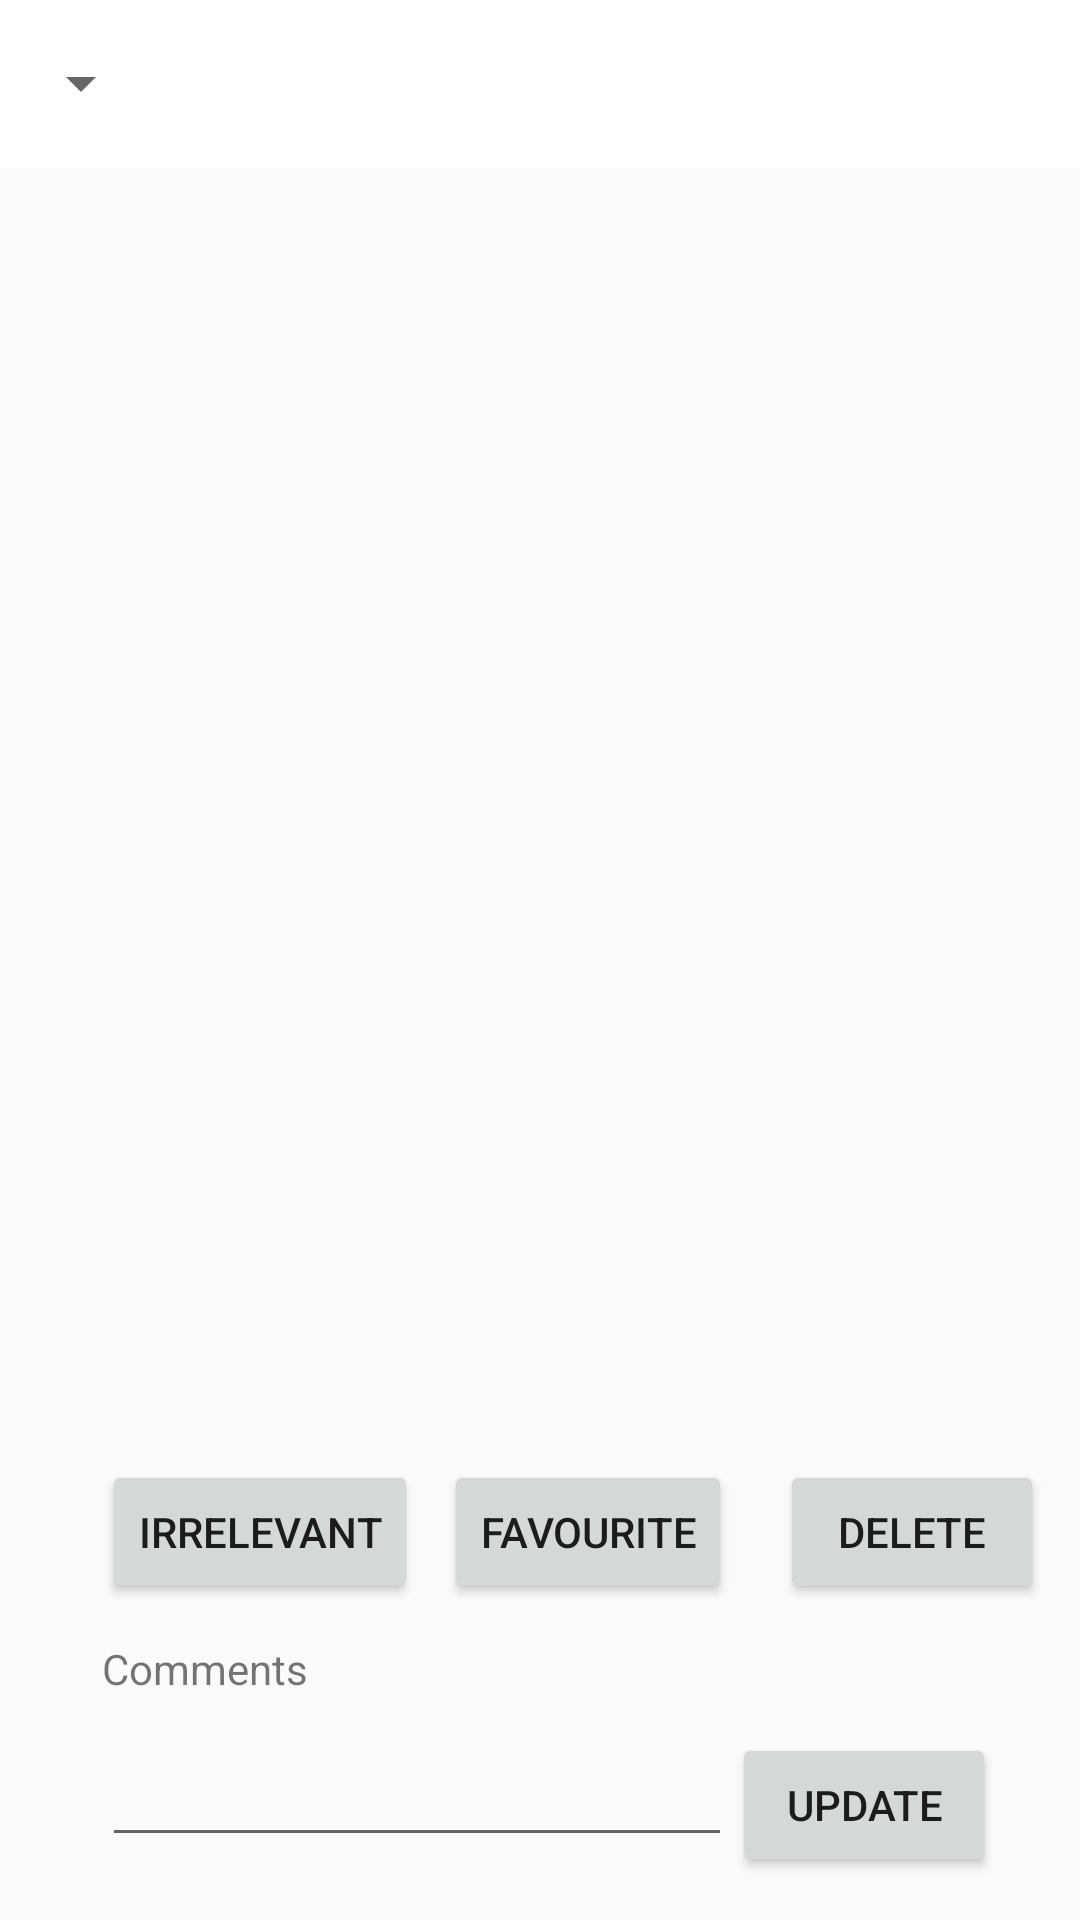

Here is an Android app screen rendered from its layout file. Give the layout XML and the strings, colors and styles it references.
<!-- AndroidManifest.xml: application theme AppTheme -->
<!-- res/layout/activity_image_details.xml -->
<?xml version="1.0" encoding="utf-8"?>
<RelativeLayout xmlns:android="http://schemas.android.com/apk/res/android"
    xmlns:app="http://schemas.android.com/apk/res-auto"
    xmlns:tools="http://schemas.android.com/tools"
    android:layout_width="match_parent"
    android:layout_height="match_parent"
    tools:context="com.example.hp.imageprocessing.ImageDetails">

    <include
        android:id="@+id/toolbar"
        layout="@layout/toolbar"
        android:layout_width="match_parent"
        android:layout_height="wrap_content"
        android:layout_alignParentStart="true"
        android:layout_alignParentTop="true" />

    <ImageView
        android:id="@+id/imageDetail"
        android:layout_width="match_parent"
        android:layout_height="wrap_content"
        android:visibility="invisible"
        app:srcCompat="@mipmap/ic_launcher" />

    <Button
        android:id="@+id/btnIrrelevant"
        android:layout_width="wrap_content"
        android:layout_height="wrap_content"
        android:text="Irrelevant"
        android:layout_above="@+id/txtComment"
        android:layout_alignStart="@+id/txtComment"
        android:layout_marginBottom="12dp" />

    <Button
        android:id="@+id/btnFavourite"
        android:layout_width="wrap_content"
        android:layout_height="wrap_content"
        android:text="Favourite"
        android:layout_alignBaseline="@+id/btnIrrelevant"
        android:layout_alignBottom="@+id/btnIrrelevant"
        android:layout_toStartOf="@+id/btnUpdate" />

    <Button
        android:id="@+id/btnDelete"
        android:layout_width="wrap_content"
        android:layout_height="wrap_content"
        android:text="Delete"
        android:layout_alignBaseline="@+id/btnFavourite"
        android:layout_alignBottom="@+id/btnFavourite"
        android:layout_toEndOf="@+id/etComment"
        android:layout_marginStart="16dp" />

    <TextView
        android:id="@+id/txtComment"
        android:layout_width="wrap_content"
        android:layout_height="wrap_content"
        android:layout_marginStart="34dp"
        android:text="Comments"
        android:layout_marginBottom="12dp"
        android:layout_above="@+id/etComment"
        android:layout_alignParentStart="true" />

    <EditText
        android:id="@+id/etComment"
        android:layout_width="wrap_content"
        android:layout_height="wrap_content"
        android:ems="10"
        android:inputType="textPersonName"
        android:layout_marginBottom="21dp"
        android:layout_alignParentBottom="true"
        android:layout_alignStart="@+id/txtComment" />

    <Button
        android:id="@+id/btnUpdate"
        android:layout_width="wrap_content"
        android:layout_height="wrap_content"
        android:text="Update"
        android:layout_alignTop="@+id/etComment"
        android:layout_alignEnd="@+id/btnDelete"
        android:layout_marginEnd="16dp" />

</RelativeLayout>
<!-- res/layout/toolbar.xml (included above) -->
<?xml version="1.0" encoding="utf-8"?>
<android.support.v7.widget.Toolbar xmlns:android="http://schemas.android.com/apk/res/android"
    android:id="@+id/toolbar"
    android:layout_width="match_parent"
    android:layout_height="wrap_content"
    android:background="@android:color/white">

    <TextView
        android:id="@+id/toolbar_title"
        android:layout_width="wrap_content"
        android:layout_height="wrap_content"
        style="@style/TextAppearance.AppCompat.Widget.ActionBar.Title"
        android:layout_gravity="center" />

    <Spinner
        android:id="@+id/categorySpinner"
        android:layout_width="35dp"
        android:layout_height="wrap_content"
        android:layout_marginLeft="2dp"
        android:foreground="@drawable/menusymbol"
        android:entries="@array/items"
        android:paddingTop="2dp"
        android:paddingBottom="2dp"
        android:textSize="20sp"
        android:textColor="#0d0c0c"
        android:popupBackground="@android:color/white"
        android:gravity="left"/>

</android.support.v7.widget.Toolbar>
<!-- resources referenced by this layout -->
<resources>
  <string-array name="items">
          <item>Search By People</item>
          <item>Search By Place</item>
          <item>Search By Date</item>
          <item>Search By Month</item>
          <item>Search By Favourites</item>
          <item>Set Preference</item>
      </string-array>
  <!-- drawable menusymbol: jpg bitmap (drawable-xhdpi, 1774 bytes) -->
  <style name="AppTheme" parent="Theme.AppCompat.Light.NoActionBar">
          
          <item name="colorPrimary">@color/colorPrimary</item>
          <item name="colorPrimaryDark">@color/colorPrimaryDark</item>
          <item name="colorAccent">@color/colorAccent</item>
          <item name="android:actionOverflowButtonStyle">@style/MyActionButtonOverflow</item>
  
      </style>
  <color name="colorPrimary">#ffffff</color>
  <color name="colorPrimaryDark">#303f9f</color>
  <color name="colorAccent">#FF4081</color>
  <style name="MyActionButtonOverflow" parent="android:style/Widget.Holo.Light.ActionButton.Overflow">
          <item name="android:src">@drawable/search_action</item>
      </style>
  <!-- drawable search_action: png bitmap (drawable-hdpi, 634 bytes) -->
</resources>
